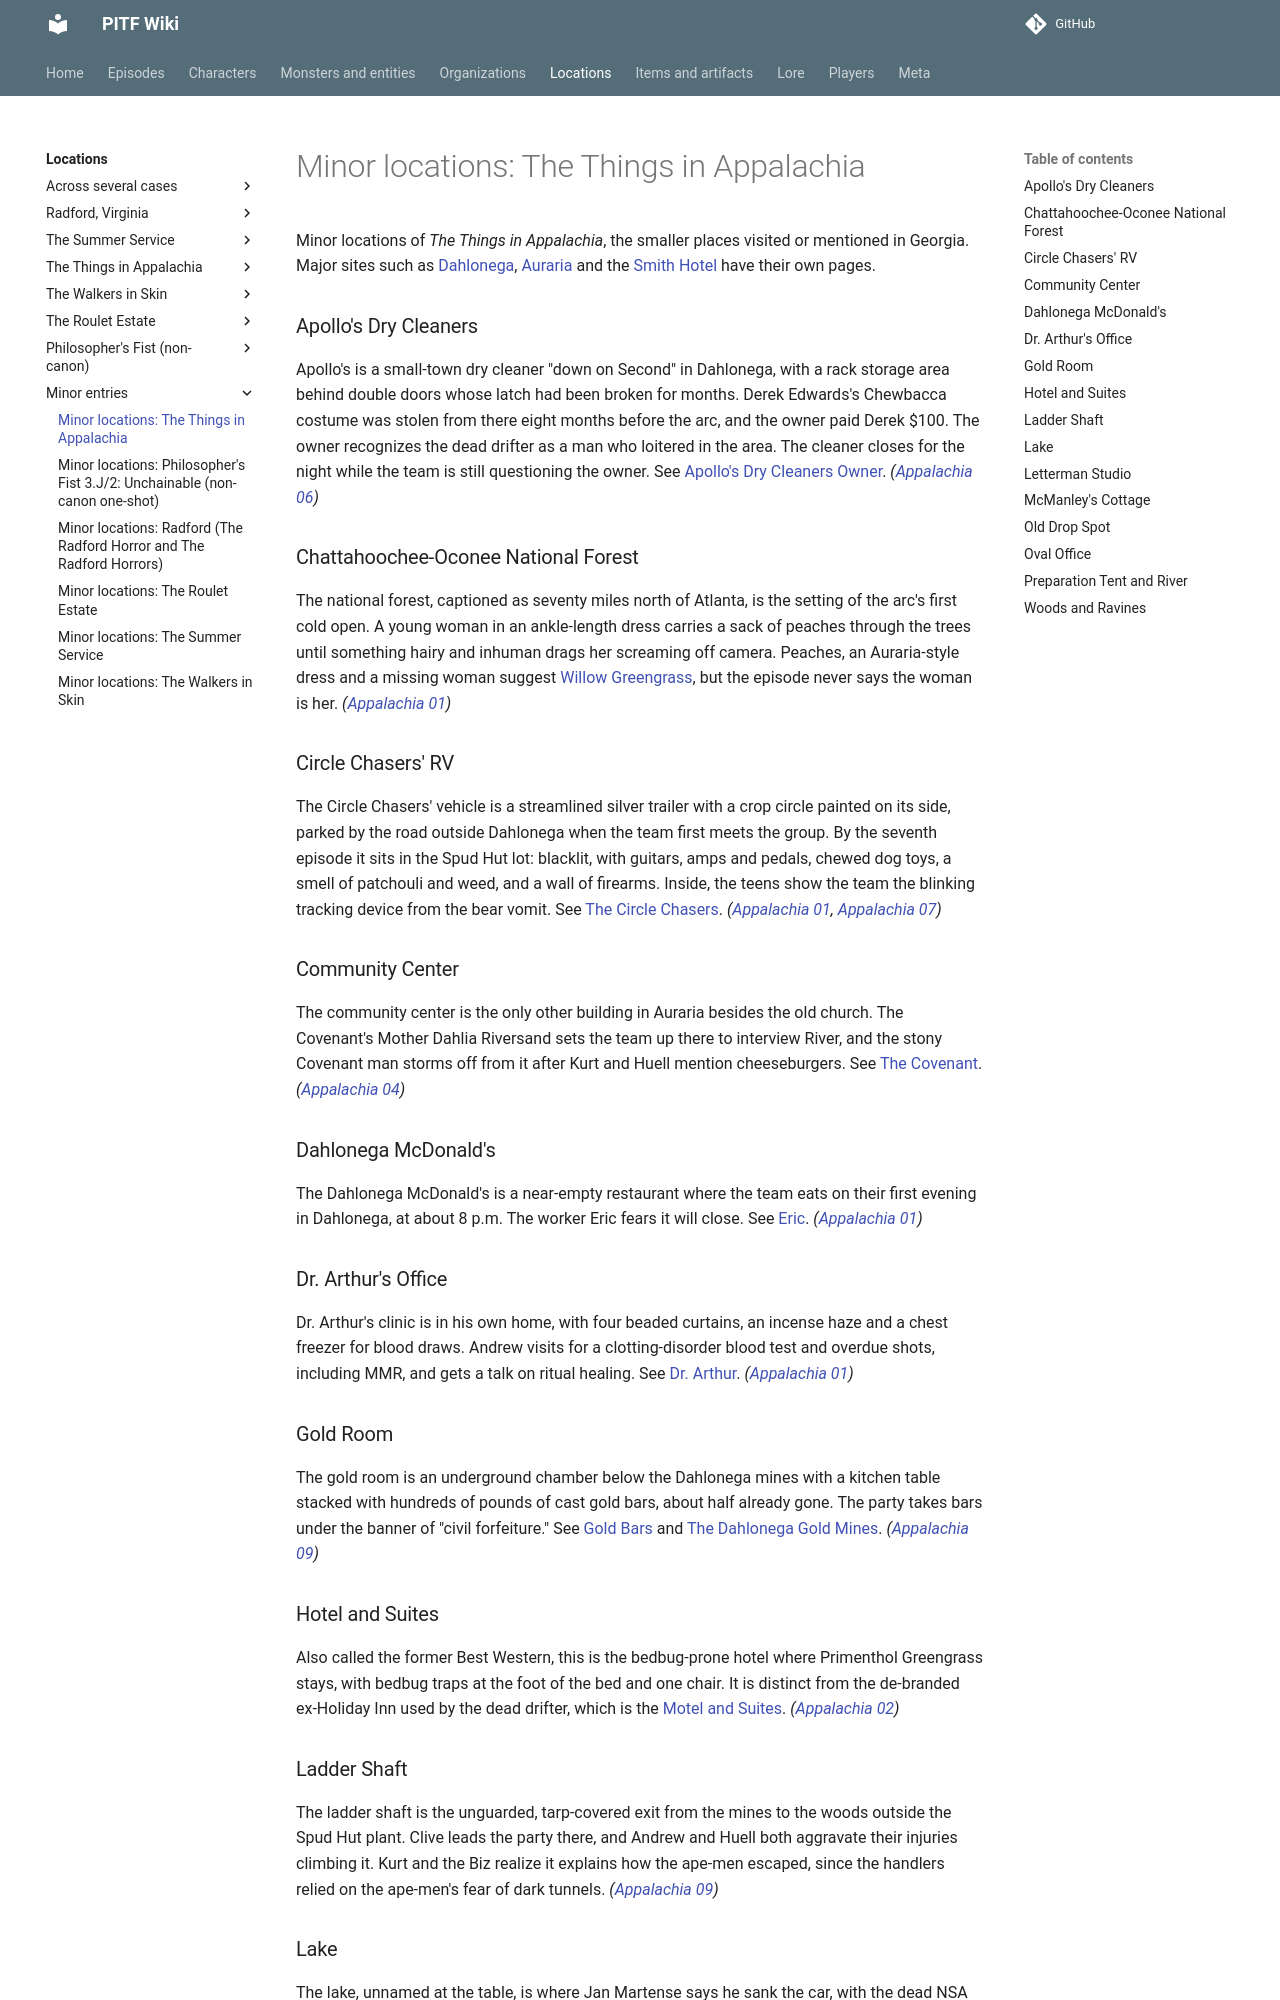

repository: AndreTInfante/pitf-wiki · page: locations/minor-appalachia/index.html · generator: mkdocs

# Minor locations: The Things in Appalachia

Minor locations of *The Things in Appalachia*, the smaller places visited or mentioned in Georgia. Major sites such as [Dahlonega](dahlonega.md), [Auraria](auraria.md) and the [Smith Hotel](smith-hotel.md) have their own pages.

### Apollo's Dry Cleaners

Apollo's is a small-town dry cleaner "down on Second" in Dahlonega, with a rack storage area behind double doors whose latch had been broken for months. Derek Edwards's Chewbacca costume was stolen from there eight months before the arc, and the owner paid Derek $100. The owner recognizes the dead drifter as a man who loitered in the area. The cleaner closes for the night while the team is still questioning the owner. See [Apollo's Dry Cleaners Owner](../characters/minor-appalachia.md). *([Appalachia 06](../episodes/things-in-appalachia/06.md))*

### Chattahoochee-Oconee National Forest

The national forest, captioned as seventy miles north of Atlanta, is the setting of the arc's first cold open. A young woman in an ankle-length dress carries a sack of peaches through the trees until something hairy and inhuman drags her screaming off camera. Peaches, an Auraria-style dress and a missing woman suggest [Willow Greengrass](../characters/willow-greengrass.md), but the episode never says the woman is her. *([Appalachia 01](../episodes/things-in-appalachia/01.md))*

### Circle Chasers' RV

The Circle Chasers' vehicle is a streamlined silver trailer with a crop circle painted on its side, parked by the road outside Dahlonega when the team first meets the group. By the seventh episode it sits in the Spud Hut lot: blacklit, with guitars, amps and pedals, chewed dog toys, a smell of patchouli and weed, and a wall of firearms. Inside, the teens show the team the blinking tracking device from the bear vomit. See [The Circle Chasers](../organizations/circle-chasers.md). *([Appalachia 01](../episodes/things-in-appalachia/01.md), [Appalachia 07](../episodes/things-in-appalachia/07.md))*

### Community Center

The community center is the only other building in Auraria besides the old church. The Covenant's Mother Dahlia Riversand sets the team up there to interview River, and the stony Covenant man storms off from it after Kurt and Huell mention cheeseburgers. See [The Covenant](../organizations/covenant.md). *([Appalachia 04](../episodes/things-in-appalachia/04.md))*

### Dahlonega McDonald's

The Dahlonega McDonald's is a near-empty restaurant where the team eats on their first evening in Dahlonega, at about 8 p.m. The worker Eric fears it will close. See [Eric](../characters/minor-appalachia.md). *([Appalachia 01](../episodes/things-in-appalachia/01.md))*

### Dr. Arthur's Office

Dr. Arthur's clinic is in his own home, with four beaded curtains, an incense haze and a chest freezer for blood draws. Andrew visits for a clotting-disorder blood test and overdue shots, including MMR, and gets a talk on ritual healing. See [Dr. Arthur](../characters/minor-appalachia.md). *([Appalachia 01](../episodes/things-in-appalachia/01.md))*

### Gold Room

The gold room is an underground chamber below the Dahlonega mines with a kitchen table stacked with hundreds of pounds of cast gold bars, about half already gone. The party takes bars under the banner of "civil forfeiture." See [Gold Bars](../items/gold-bars.md) and [The Dahlonega Gold Mines](dahlonega-gold-mines.md). *([Appalachia 09](../episodes/things-in-appalachia/09.md))*

### Hotel and Suites

Also called the former Best Western, this is the bedbug-prone hotel where Primenthol Greengrass stays, with bedbug traps at the foot of the bed and one chair. It is distinct from the de-branded ex-Holiday Inn used by the dead drifter, which is the [Motel and Suites](motel-and-suites.md). *([Appalachia 02](../episodes/things-in-appalachia/02.md))*

### Ladder Shaft

The ladder shaft is the unguarded, tarp-covered exit from the mines to the woods outside the Spud Hut plant. Clive leads the party there, and Andrew and Huell both aggravate their injuries climbing it. Kurt and the Biz realize it explains how the ape-men escaped, since the handlers relied on the ape-men's fear of dark tunnels. *([Appalachia 09](../episodes/things-in-appalachia/09.md))*
